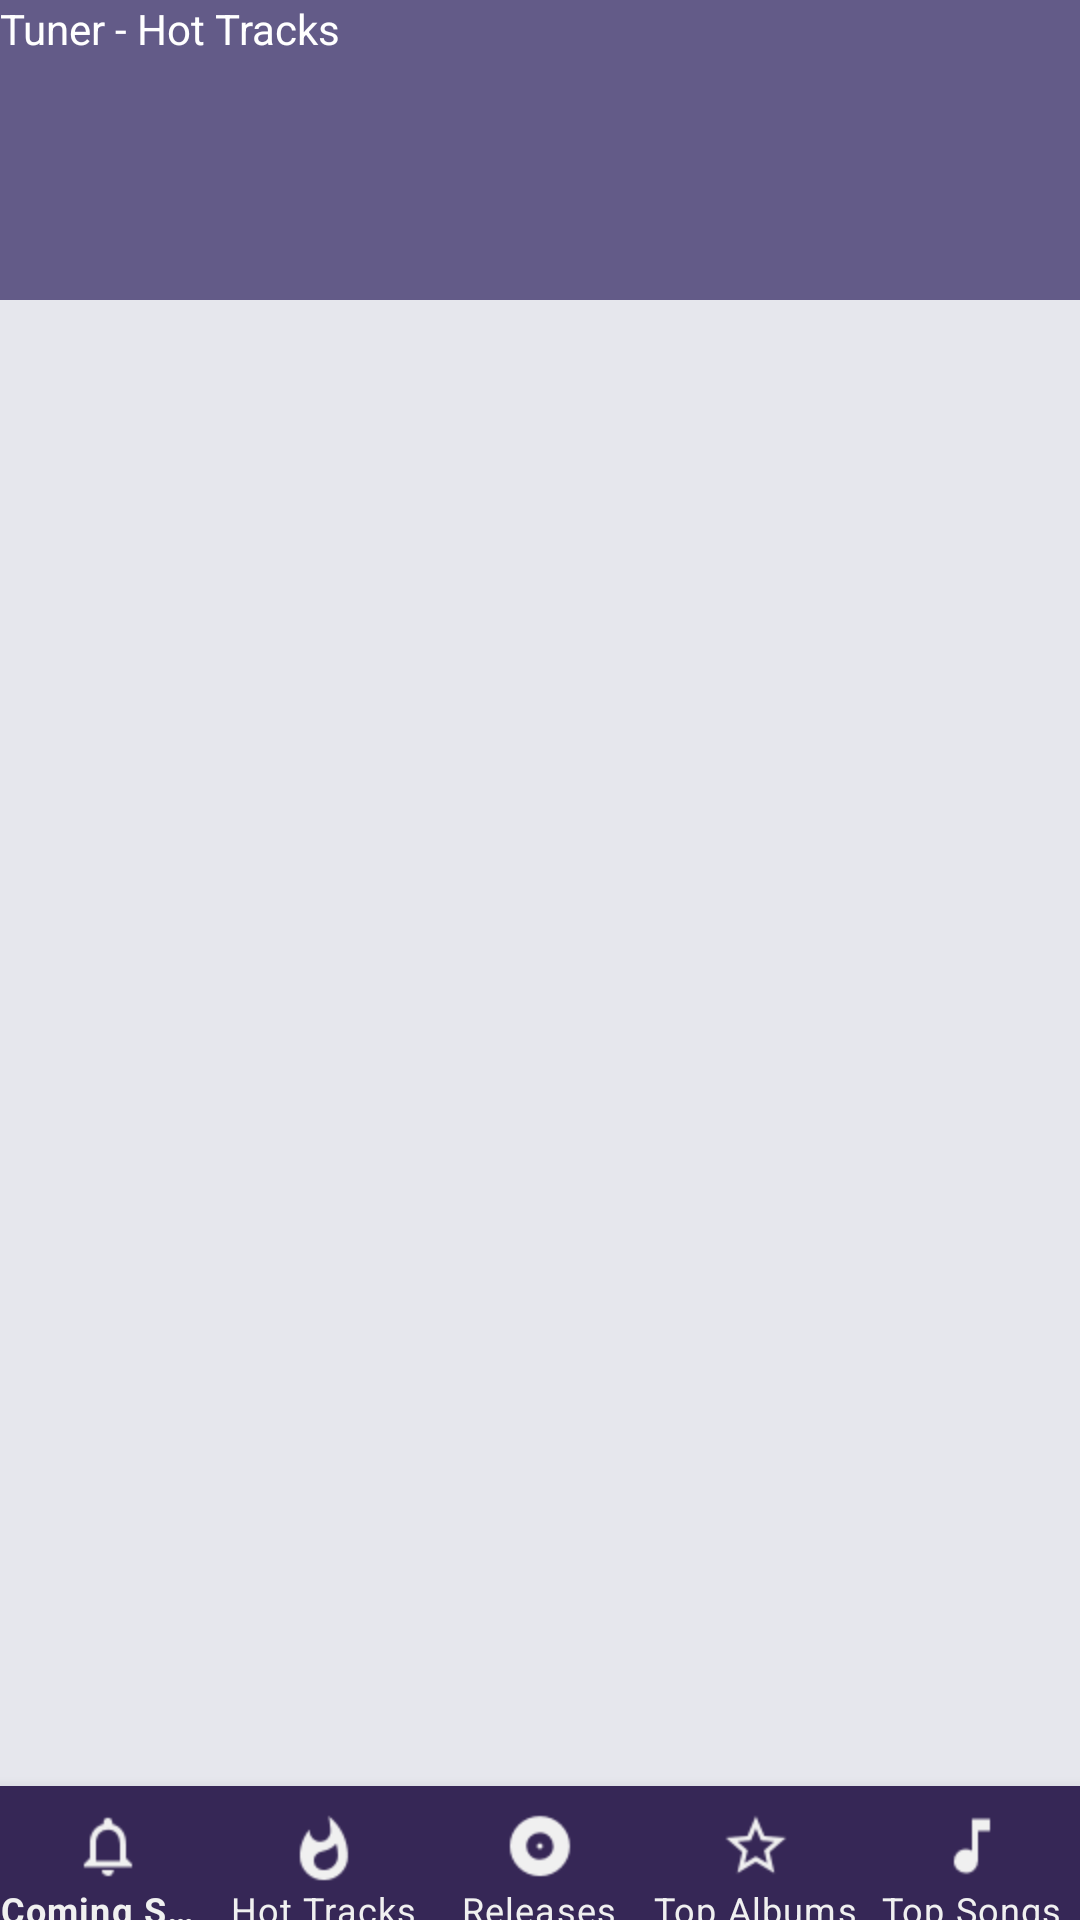

Android layout source for this screen:
<!-- AndroidManifest.xml: application theme AppMaterialTheme -->
<!-- res/layout/view_hot_tracks_layout.xml -->
<?xml version="1.0" encoding="utf-8"?>
<layout
    xmlns:android="http://schemas.android.com/apk/res/android"
    xmlns:app="http://schemas.android.com/apk/res-auto">
    <data>
        <import type="android.view.View"/>
        <variable
            name="mViewModel"
            type="interview.android.tuner.view.ViewHotTracks"/>
    </data>
    <androidx.constraintlayout.widget.ConstraintLayout
        android:layout_width="match_parent"
        android:layout_height="match_parent"
        android:background="@color/colorThinkBlue">

        <com.google.android.material.textview.MaterialTextView
            android:id="@+id/material_hot_tracks_title_tv"
            style="@style/MaterialTheme.TextView"
            android:layout_width="0dp"
            android:layout_height="@dimen/material_toolbar_height"
            android:text="Tuner - Hot Tracks"
            app:layout_constraintBottom_toTopOf="@id/top_guideline"
            app:layout_constraintEnd_toEndOf="parent"
            app:layout_constraintStart_toStartOf="parent"
            app:layout_constraintTop_toTopOf="parent"
            app:layout_constraintHorizontal_bias="0.0"
            app:layout_constraintVertical_bias="0.0" />

        <androidx.recyclerview.widget.RecyclerView
            android:id="@+id/material_hot_tracks_recycler_view"
            android:layout_width="0dp"
            android:layout_height="500dp"
            android:scrollbars="vertical"
            app:layout_constraintEnd_toEndOf="@id/right_guideline"
            app:layout_constraintStart_toStartOf="@id/left_guideline"
            app:layout_constraintTop_toBottomOf="@+id/top_guideline"
            app:layout_constraintBottom_toTopOf="@id/bottom_guideline"/>

        <com.google.android.material.bottomnavigation.BottomNavigationView
            android:id="@+id/btm_nav_view_hot_tracks"
            style="@style/MaterialTheme.MtrlBtmNav"
            android:layout_width="0dp"
            android:layout_height="wrap_content"
            app:labelVisibilityMode="labeled"
            app:layout_constraintEnd_toEndOf="parent"
            app:layout_constraintStart_toStartOf="parent"
            app:layout_constraintTop_toBottomOf="@id/btm_nav_guideline"
            app:menu="@menu/bottom_navigation_menu" />

        <androidx.constraintlayout.widget.Guideline
            android:id="@+id/top_guideline"
            android:layout_width="wrap_content"
            android:layout_height="wrap_content"
            android:orientation="horizontal"
            app:layout_constraintGuide_begin="120dp" />

        <androidx.constraintlayout.widget.Guideline
            android:id="@+id/left_guideline"
            android:layout_width="wrap_content"
            android:layout_height="wrap_content"
            android:orientation="vertical"
            app:layout_constraintGuide_begin="0dp"
            app:layout_constraintGuide_percent="0.05" />

        <androidx.constraintlayout.widget.Guideline
            android:id="@+id/right_guideline"
            android:layout_width="wrap_content"
            android:layout_height="wrap_content"
            android:orientation="vertical"
            app:layout_constraintGuide_begin="0dp"
            app:layout_constraintGuide_percent="0.95"/>

        <androidx.constraintlayout.widget.Guideline
            android:id="@+id/bottom_guideline"
            android:layout_width="wrap_content"
            android:layout_height="wrap_content"
            android:orientation="horizontal"
            app:layout_constraintGuide_begin="0dp"
            app:layout_constraintGuide_percent="0.90"/>

        <androidx.constraintlayout.widget.Guideline
            android:id="@+id/btm_nav_guideline"
            android:layout_width="wrap_content"
            android:layout_height="wrap_content"
            android:orientation="horizontal"
            app:layout_constraintGuide_begin="0dp"
            app:layout_constraintGuide_percent="0.93"/>

        <com.google.android.material.textview.MaterialTextView
            android:text="@string/app_name"
            android:textColor="@color/colorLight"
            android:gravity="center"
            android:layout_width="0dp"
            android:layout_height="30dp"
            app:layout_constraintEnd_toEndOf="@id/top_tv_title_right_guideline"
            app:layout_constraintStart_toStartOf="@id/top_tv_title_left_guideline"
            app:layout_constraintTop_toBottomOf="@id/top_guideline"
            app:layout_constraintBottom_toTopOf="parent"/>
        <androidx.constraintlayout.widget.Guideline
            android:id="@+id/top_tv_title_left_guideline"
            android:layout_width="wrap_content"
            android:layout_height="wrap_content"
            android:orientation="vertical"
            app:layout_constraintGuide_begin="0dp"
            app:layout_constraintGuide_percent="0.25"/>
        <androidx.constraintlayout.widget.Guideline
            android:id="@+id/top_tv_title_right_guideline"
            android:layout_width="wrap_content"
            android:layout_height="wrap_content"
            android:orientation="vertical"
            app:layout_constraintGuide_begin="0dp"
            app:layout_constraintGuide_percent="0.75"/>

        <com.google.android.material.textview.MaterialTextView
            android:layout_width="0dp"
            android:layout_height="30dp"
            android:text="Inspired by Apple."
            android:textColor="@color/colorLight"
            android:textSize="08sp"
            android:gravity="center|right"
            app:layout_constraintBottom_toTopOf="parent"
            app:layout_constraintEnd_toEndOf="@id/top_tv_sub_right_guideline"
            app:layout_constraintHorizontal_bias="0.0"
            app:layout_constraintStart_toStartOf="@id/top_tv_sub_left_guideline"
            app:layout_constraintTop_toBottomOf="@id/top_guideline"
            app:layout_constraintVertical_bias="0.333" />
        <androidx.constraintlayout.widget.Guideline
            android:id="@+id/top_tv_sub_left_guideline"
            android:layout_width="wrap_content"
            android:layout_height="wrap_content"
            android:orientation="vertical"
            app:layout_constraintGuide_begin="0dp"
            app:layout_constraintGuide_percent="0.75"/>
        <androidx.constraintlayout.widget.Guideline
            android:id="@+id/top_tv_sub_right_guideline"
            android:layout_width="wrap_content"
            android:layout_height="wrap_content"
            android:orientation="vertical"
            app:layout_constraintGuide_begin="0dp"
            app:layout_constraintGuide_percent="0.99"/>

    </androidx.constraintlayout.widget.ConstraintLayout>
</layout>
<!-- resources referenced by this layout -->
<resources>
  <color name="colorLight">#FFFFFF</color>
  <color name="colorThinkBlue">#E6E7ED</color>
  <dimen name="material_toolbar_height">100dp</dimen>
  <string name="app_name">Tuner</string>
  <style name="MaterialTheme.MtrlBtmNav" parent="Widget.MaterialComponents.BottomNavigationView">
          
          <item name="itemBackground">@drawable/slc_btm_nav</item>
          <item name="itemIconTint">@color/colorGhostWhite</item>
          <item name="itemTextColor">@color/colorGhostWhite</item>
      </style>
  <style name="MaterialTheme.TextView" parent="Widget.MaterialComponents.TextView">
          <item name="android:background">@color/colorPrimary</item>
          <item name="android:textColor">@color/colorLight</item>
      </style>
  <style name="AppMaterialTheme" parent="Theme.MaterialComponents.Light.NoActionBar">
          <item name="colorPrimary">@color/colorPrimary</item>
          <item name="colorPrimaryDark">@color/colorPrimaryDark</item>
          <item name="colorAccent">@color/colorAccent</item>
      </style>
  <!-- drawable slc_btm_nav (drawable) -->
  <?xml version="1.0" encoding="utf-8"?>
  <selector xmlns:android="http://schemas.android.com/apk/res/android">
      <item android:drawable="@color/colorPrimaryDark" android:state_enabled="false"/>
      <item android:drawable="@color/colorPrimary" android:state_pressed="true"/>
      <item android:drawable="@color/colorPrimaryDark"/>
  </selector>
  <color name="colorGhostWhite">#F0F0F0</color>
  <color name="colorPrimary">#635B88</color>
  <color name="colorPrimaryDark">#362756</color>
  <color name="colorAccent">#FFFFFF</color>
</resources>
